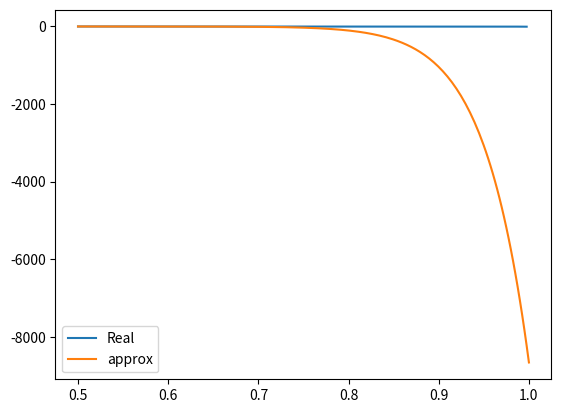
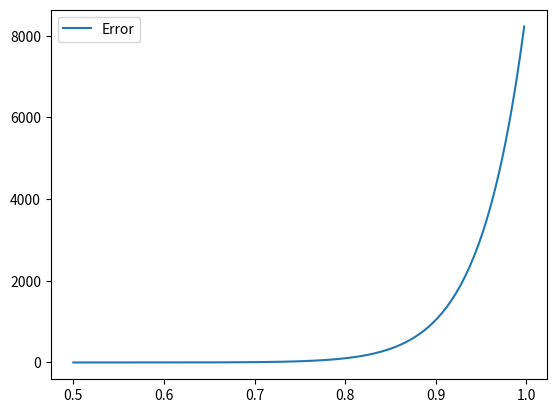

Generate these figures, in order, with matplotlib:
#!/usr/bin/env python3
# -*- coding: utf-8 -*-
"""
Created on Sun Sep 27 22:16:55 2020

[redacted]

Question 1.6.9

"Implement (as a computer program) the logarthim approximation
constructed in Problem 6. Compare it to the intrinsic logarithm 
function over the interval [.5, 1]. What is the maximum obeserved error?"

f(x) = ln(1-x / 1+x) = ln(1-x) - ln(1+x)
"""
import math
import matplotlib.pyplot as plt
import numpy as np

def approxLN(x0, x, N):
    sum = np.log(x0)
    for k in range(1,N+1):
        numerator = (float) (math.pow((x-x0),k) *  math.pow(-1,k+1))
        denominator = (float) (k * math.pow(x0, k))
        sum += (float) (numerator / denominator)
    return sum

xNot = .75
t = np.linspace(.5,1, num=200, endpoint=True)
N = 25



y = np.array([(approxLN(xNot, 1-x, N) - approxLN(xNot, 1+x, N)) for x in t])
#the array y is equal too an array of y values that are made from our approximating 
#   function. ln(1-x) - ln(1+x)
yReal = np.array([(np.log(1-x) - np.log(1+x)) for x in t])

plt.figure()
plt.plot(t, yReal, label='Real')
plt.plot(t,y,label='approx')
plt.legend()
plt.show()

errorY = np.array([abs((np.log(1-x) - np.log(1+x)) -\
(approxLN(xNot, 1-x, N) - approxLN(xNot, 1+x, N))) for x in t])

print("The max error is: ", max(errorY))

plt.figure()
plt.plot(t, errorY, label='Error')
plt.legend()
plt.show()


